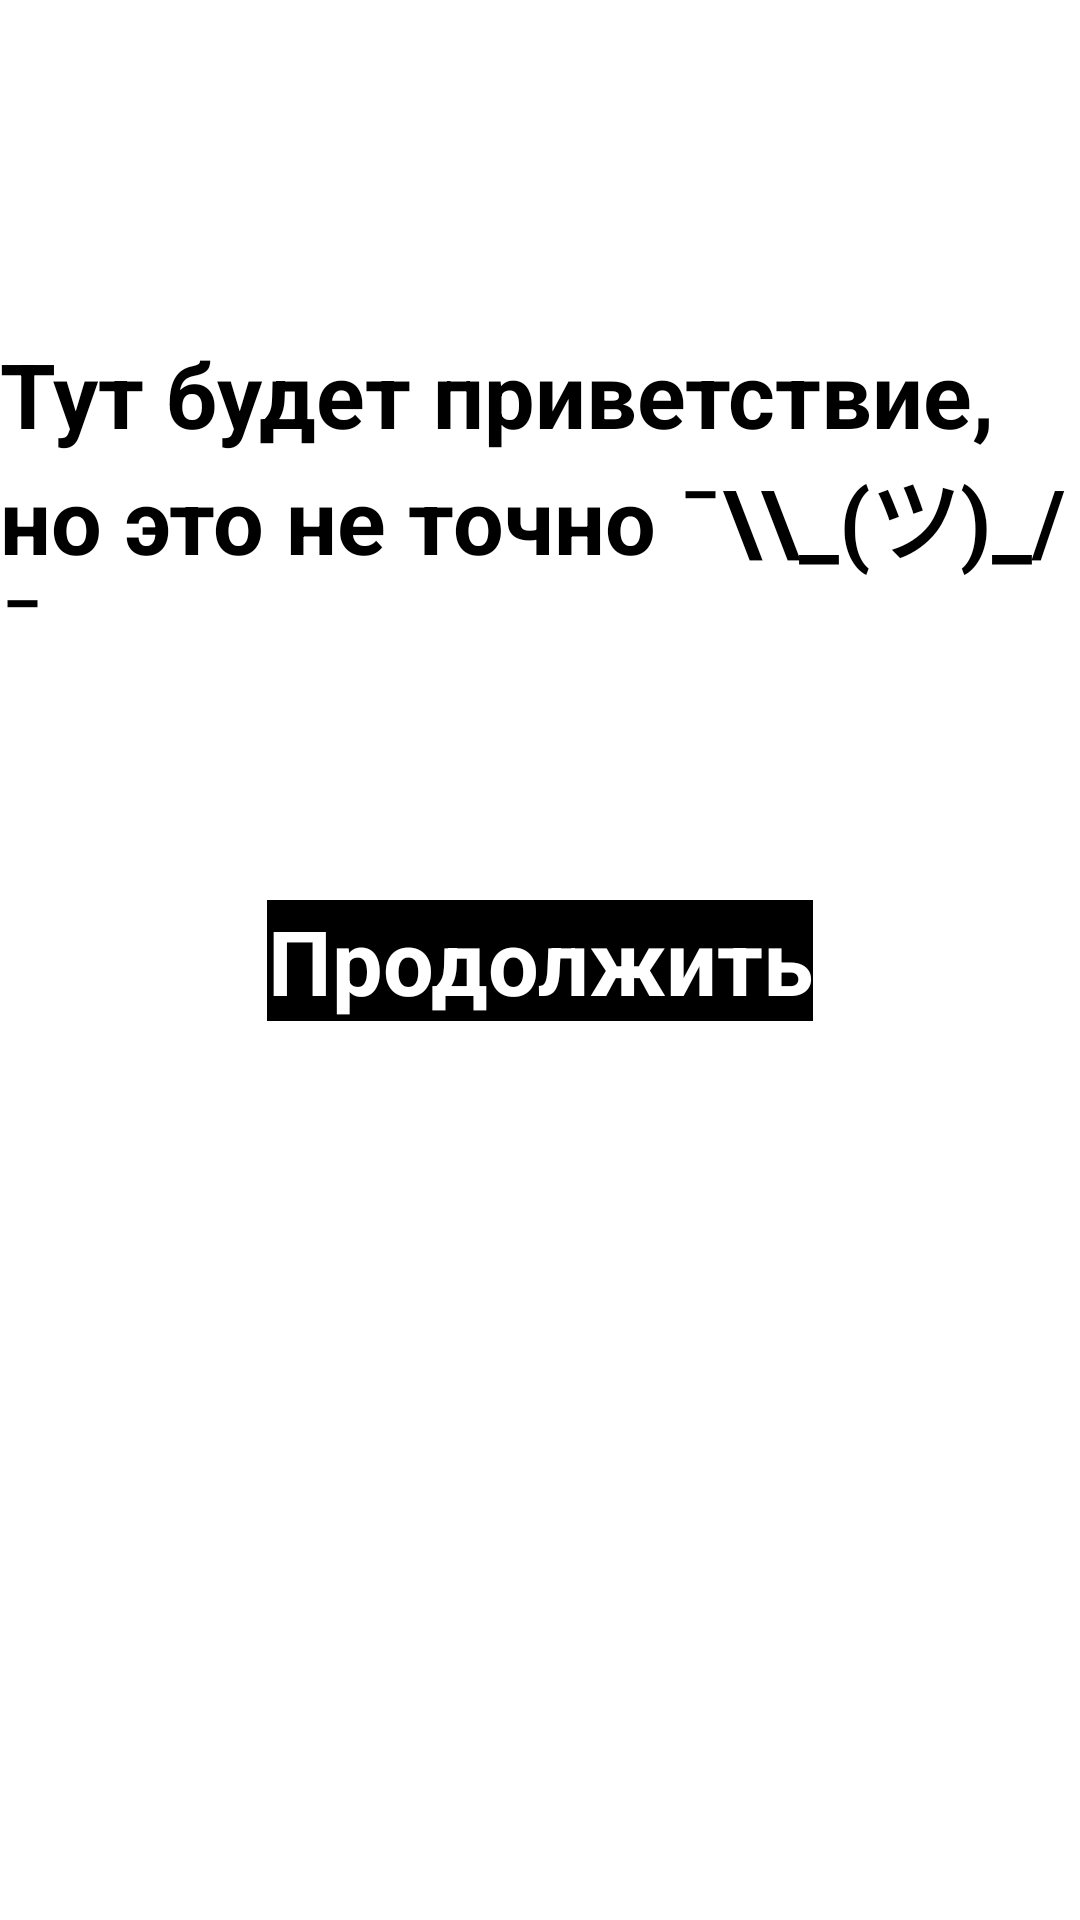

Write the Android layout XML for this screen, with the resource values it uses.
<!-- AndroidManifest.xml: application theme Theme.TutorSchedule -->
<!-- res/layout/home_fragment.xml -->
<?xml version="1.0" encoding="utf-8"?>
<androidx.constraintlayout.widget.ConstraintLayout xmlns:android="http://schemas.android.com/apk/res/android"
    xmlns:tools="http://schemas.android.com/tools"
    android:layout_width="match_parent"
    android:layout_height="match_parent"
    xmlns:app="http://schemas.android.com/apk/res-auto"
    tools:context=".HomeFragment">

<TextView
    android:layout_width="wrap_content"
    android:layout_height="wrap_content"
    android:text="Тут будет приветствие, но это не точно ¯\\_(ツ)_/¯"
    android:textSize="30sp"
    android:textStyle="bold"
    app:layout_constraintStart_toStartOf="parent"
    app:layout_constraintEnd_toEndOf="parent"
    app:layout_constraintTop_toTopOf="parent"
    app:layout_constraintBottom_toBottomOf="@+id/btnGoOn"
    android:textColor="@color/black"/>

    <TextView
        android:id="@+id/btnGoOn"
        android:layout_width="wrap_content"
        android:layout_height="wrap_content"
        android:text="Продолжить"
        android:textSize="30sp"
        android:textColor="@color/white"
        android:background="@color/black"
        android:textStyle="bold"
        android:gravity="center"
        app:layout_constraintStart_toStartOf="parent"
        app:layout_constraintEnd_toEndOf="parent"
        app:layout_constraintTop_toTopOf="parent"
        app:layout_constraintBottom_toBottomOf="parent"/>

</androidx.constraintlayout.widget.ConstraintLayout>
<!-- resources referenced by this layout -->
<resources>
  <color name="black">#FF000000</color>
  <color name="white">#FFFFFFFF</color>
  <style name="Theme.TutorSchedule" parent="Theme.MaterialComponents.DayNight.NoActionBar"> // убрать название приложения
          
          
          <item name="colorPrimary">@color/skyBlue</item>
          
          <item name="colorPrimaryVariant">@color/black</item>
          <item name="android:navigationBarColor">@color/black</item>
          <item name="colorOnPrimary">@color/white</item>
          
          <item name="colorSecondary">@color/teal_200</item>
          <item name="colorSecondaryVariant">@color/teal_700</item>
          <item name="colorOnSecondary">@color/black</item>
          
          <item name="android:statusBarColor" tools:targetApi="l">?attr/colorPrimaryVariant</item>
          
          
          <item name="android:timePickerStyle">@style/timePickerTheme</item>
  
      </style>
  <color name="skyBlue">#3F75FF</color>
  <color name="teal_200">#FF03DAC5</color>
  <color name="teal_700">#FF018786</color>
  <style name="timePickerTheme" parent="ThemeOverlay.MaterialComponents.TimePicker">
          
          <item name="android:colorAccent">@color/accentBlue</item>
          
          <item name="android:textColorPrimary">@color/white</item>
          
          <item name="android:windowBackground">@color/c2c2c2c</item>
          
          <item name="android:textColorPrimaryInverse">@color/black</item>
          
          <item name="android:textColorSecondaryInverse">@color/black</item>
          
          <item name="android:textColorSecondary">@color/gray</item>
          
          <item name="android:buttonBarNegativeButtonStyle">@style/Button_Negative</item>
          <item name="android:buttonBarPositiveButtonStyle">@style/Button_Positive</item>
          <item name="android:timePickerMode">spinner</item>
      </style>
  <color name="accentBlue">#5C9AFF</color>
  <color name="c2c2c2c">#2C2C2C</color>
  <color name="gray">#707070</color>
  <style name="Button_Negative" parent="Widget.MaterialComponents.Button.TextButton">
          <item name="android:backgroundTint">@color/c2c2c2c</item>
          <item name="strokeWidth">1dp</item>
          <item name="strokeColor">@color/white</item>
          <item name="cornerRadius">16dp</item>
          <item name="android:textColor">@color/white</item>
          <item name="android:padding">12dp</item>
          <item name="android:textSize">14sp</item>
          <item name="android:layout_marginEnd">24dp</item>
          <item name="fontFamily">@font/gilroy_medium</item>
      </style>
  <style name="Button_Positive" parent="Widget.MaterialComponents.Button.TextButton">
          <item name="android:backgroundTint">@color/accentBlue</item>
          <item name="strokeWidth">1dp</item>
          <item name="strokeColor">@color/white</item>
          <item name="cornerRadius">16dp</item>
          <item name="android:textColor">@color/black</item>
          <item name="android:padding">12dp</item>
          <item name="android:textSize">14sp</item>
          <item name="fontFamily">@font/gilroy_medium</item>
      </style>
</resources>
